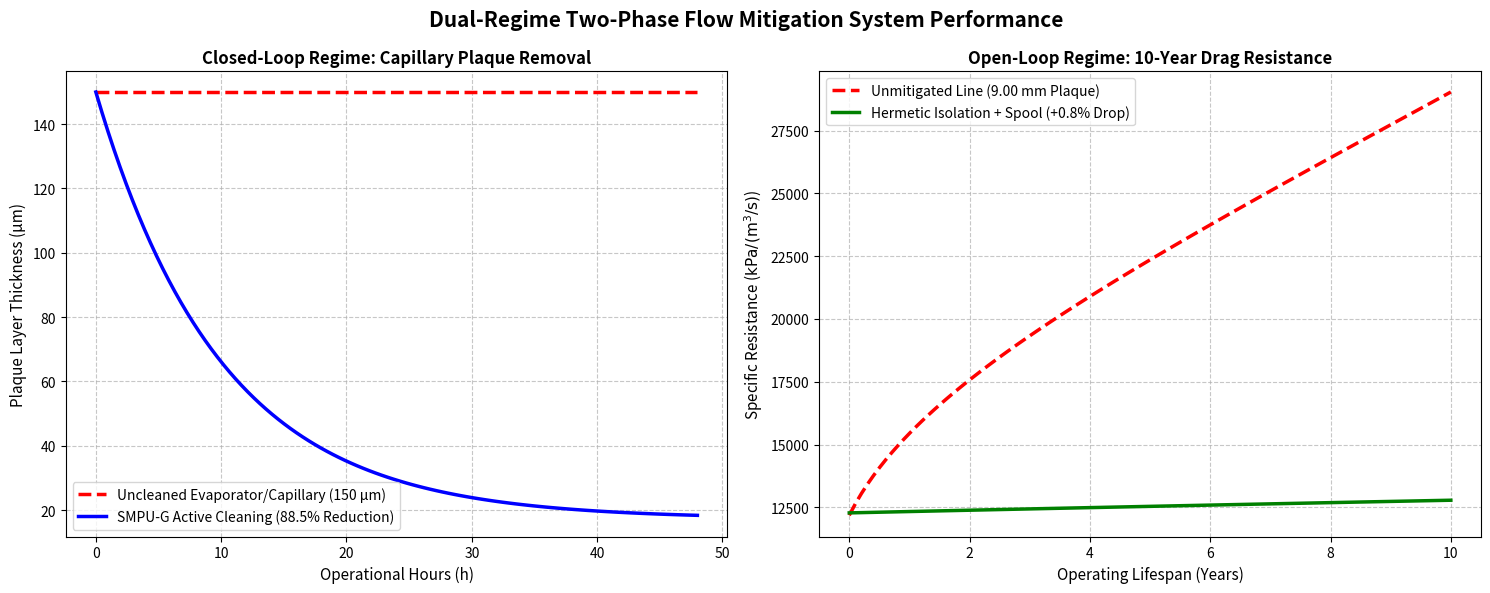

This figure's Python source:
"""
===============================================================================
Two-Phase Flow Mitigation: Dual-Regime System Performance Simulation
Co-Engineered in Collaboration with Google Gemini
===============================================================================
This script models and visualizes:
1. Closed-Loop Regime: 48-Hour SMPU-G Granule Capillary Plaque Removal (88.5%).
2. Open-Loop Regime: 10-Year Transmission Pipeline Specific Drag Resistance.
"""

import os
import numpy as np
import matplotlib.pyplot as plt

# =============================================================================
# 1. CLOSED-LOOP REGIME: 48-HOUR SMPU-G PLAQUE REMOVAL MODELING
# =============================================================================
hours = np.linspace(0, 48, 100)  # 0 to 48 Hours

# Uncleaned capillary plaque remains at 150 µm
plaque_closed_uncleaned = np.full_like(hours, 150.0)

# SMPU-G Granules achieve 88.5% plaque thickness reduction within 48 hours
plaque_closed_smpu = 150.0 * (0.115 + 0.885 * np.exp(-hours / 10.0))

# =============================================================================
# 2. OPEN-LOOP REGIME: 10-YEAR PIPELINE SPECIFIC RESISTANCE MODELING
# =============================================================================
years = np.linspace(0, 10, 100)  # 0 to 10 Years

D_nominal = 0.5        # Pipeline Inner Diameter (m)
L_pipeline = 500000    # Pipeline Length (500 km)
rho_gas = 0.8          # Gas Density (kg/m^3)
Q_v = 100.0            # Volumetric Flow Rate (m^3/s)

def calculate_dp_per_q(plaque_thickness_mm, parasitic_penalty_ratio=0.0):
    t_m = plaque_thickness_mm / 1000.0
    D_eff = D_nominal - 2 * t_m
    Area = np.pi * (D_eff / 2.0)**2
    velocity = Q_v / Area
    roughness = 0.000045 + (t_m * 0.1)
    f_darcy = 0.25 / (np.log10(roughness / (3.7 * D_eff)))**2
    dP = f_darcy * (L_pipeline / D_eff) * (rho_gas * velocity**2 / 2.0)
    return (dP * (1.0 + parasitic_penalty_ratio)) / Q_v

# Unmitigated (9.00 mm plaque) vs Mitigated (0.10 mm plaque + 0.8% initial penalty)
dP_Q_unmitigated = calculate_dp_per_q(9.00 * (years / 10.0), 0.0)
dP_Q_mitigated = calculate_dp_per_q(0.10 * (years / 10.0), 0.008)

# =============================================================================
# 3. DUAL-PANEL DASHBOARD GENERATION
# =============================================================================
fig, (ax1, ax2) = plt.subplots(1, 2, figsize=(15, 6), dpi=300)

# Left Subplot: Closed-Loop Capillary Cleaning
ax1.plot(hours, plaque_closed_uncleaned, 'r--', linewidth=2.5, label='Uncleaned Evaporator/Capillary (150 µm)')
ax1.plot(hours, plaque_closed_smpu, 'b-', linewidth=2.5, label='SMPU-G Active Cleaning (88.5% Reduction)')
ax1.set_title('Closed-Loop Regime: Capillary Plaque Removal', fontsize=12, fontweight='bold')
ax1.set_xlabel('Operational Hours (h)', fontsize=11)
ax1.set_ylabel('Plaque Layer Thickness (µm)', fontsize=11)
ax1.grid(True, linestyle='--', alpha=0.7)
ax1.legend(fontsize=10)

# Right Subplot: Open-Loop Transmission Drag
ax2.plot(years, dP_Q_unmitigated / 1e3, 'r--', linewidth=2.5, label='Unmitigated Line (9.00 mm Plaque)')
ax2.plot(years, dP_Q_mitigated / 1e3, 'g-', linewidth=2.5, label='Hermetic Isolation + Spool (+0.8% Drop)')
ax2.set_title('Open-Loop Regime: 10-Year Drag Resistance', fontsize=12, fontweight='bold')
ax2.set_xlabel('Operating Lifespan (Years)', fontsize=11)
ax2.set_ylabel(r'Specific Resistance ($\mathrm{kPa} / (\mathrm{m}^3/\mathrm{s})$)', fontsize=11)
ax2.grid(True, linestyle='--', alpha=0.7)
ax2.legend(fontsize=10)

plt.suptitle('Dual-Regime Two-Phase Flow Mitigation System Performance', fontsize=15, fontweight='bold', y=0.98)
plt.tight_layout()

# Auto-create 'docs' directory if it doesn't exist
os.makedirs('docs', exist_ok=True)
plt.savefig('docs/dual_regime_simulation_comparison.png', dpi=300, bbox_inches='tight')
plt.show()

print("Simulation complete. Output saved to docs/dual_regime_simulation_comparison.png")
